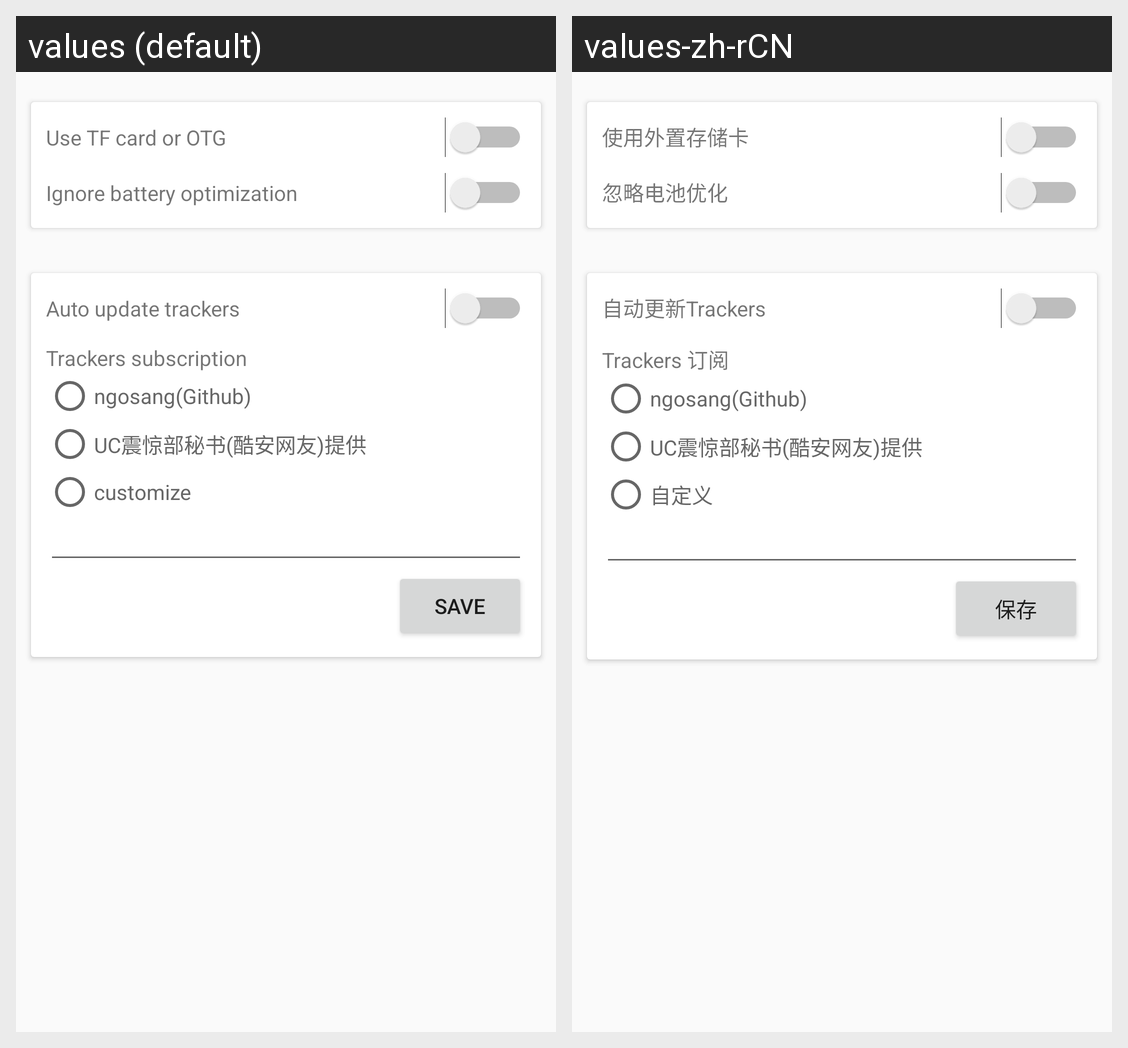

The Android screen above is rendered under two locales of the same app. Produce the string resources it draws, with the default and per-locale values.
Android screen res/layout/fragment_prefs.xml rendered under 2 locales, left to right: values (default), values-zh-rCN. Device: Nexus 5 (rendered at 1080×1920; each locale shown at half size, 540×960, under a caption strip naming it); theme AppTheme.
Strings drawn on this screen, with the default value and each locale's value (text and hints the layout hard-codes, and strings that could not be matched under every locale, appear in the picture but are not listed):

string_use_tf_card
  values: Use TF card or OTG
  values-zh-rCN: 使用外置存储卡

string_ignore_battery
  values: Ignore battery optimization
  values-zh-rCN: 忽略电池优化

string_autoupdate_trackers
  values: Auto update trackers
  values-zh-rCN: 自动更新Trackers

string_trackers_sub
  values: Trackers subscription
  values-zh-rCN: Trackers 订阅

string_customer_url
  values: customize
  values-zh-rCN: 自定义

save
  values: Save
  values-zh-rCN: 保存
